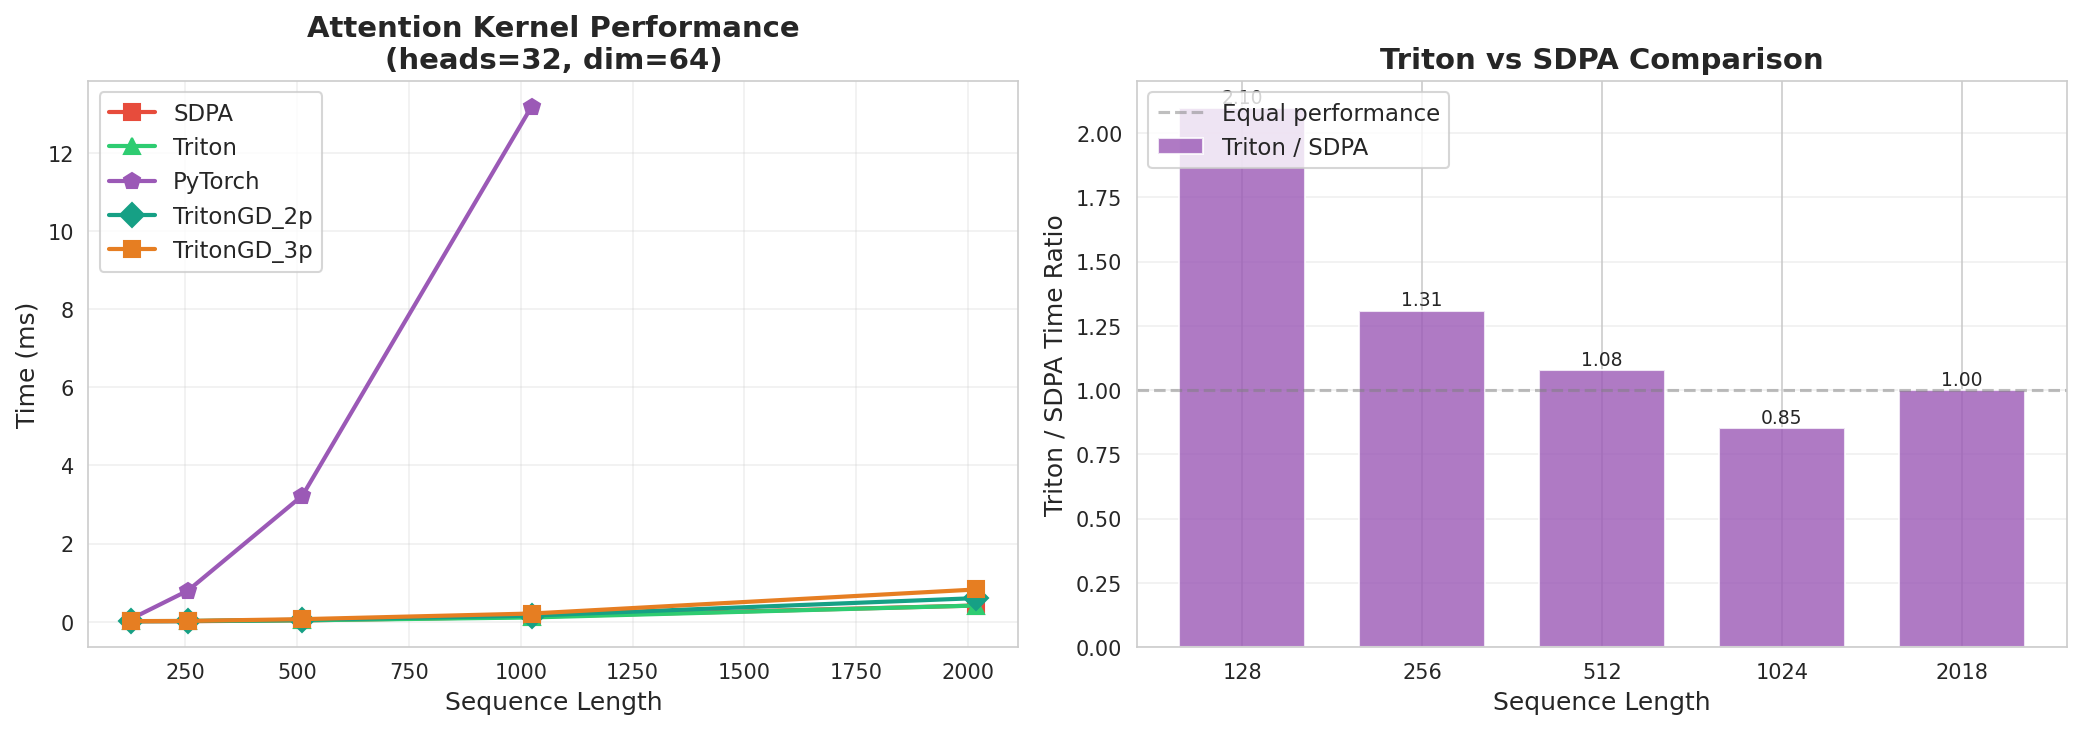

The file beside this chart, header and first rows:
Sequence_Length, Eager_ms, SDPA_ms, Triton_ms, PyTorch_ms, TritonGD_2p_ms, TritonGD_3p_ms
128, inf, 0.006, 0.014, 0.065, 0.012, 0.012
256, inf, 0.011, 0.014, 0.795, 0.014, 0.017
512, inf, 0.030, 0.033, 3.230, 0.047, 0.063
1024, inf, 0.125, 0.106, 13.19, 0.153, 0.207
2018, inf, 0.412, 0.411, inf, 0.602, 0.823
